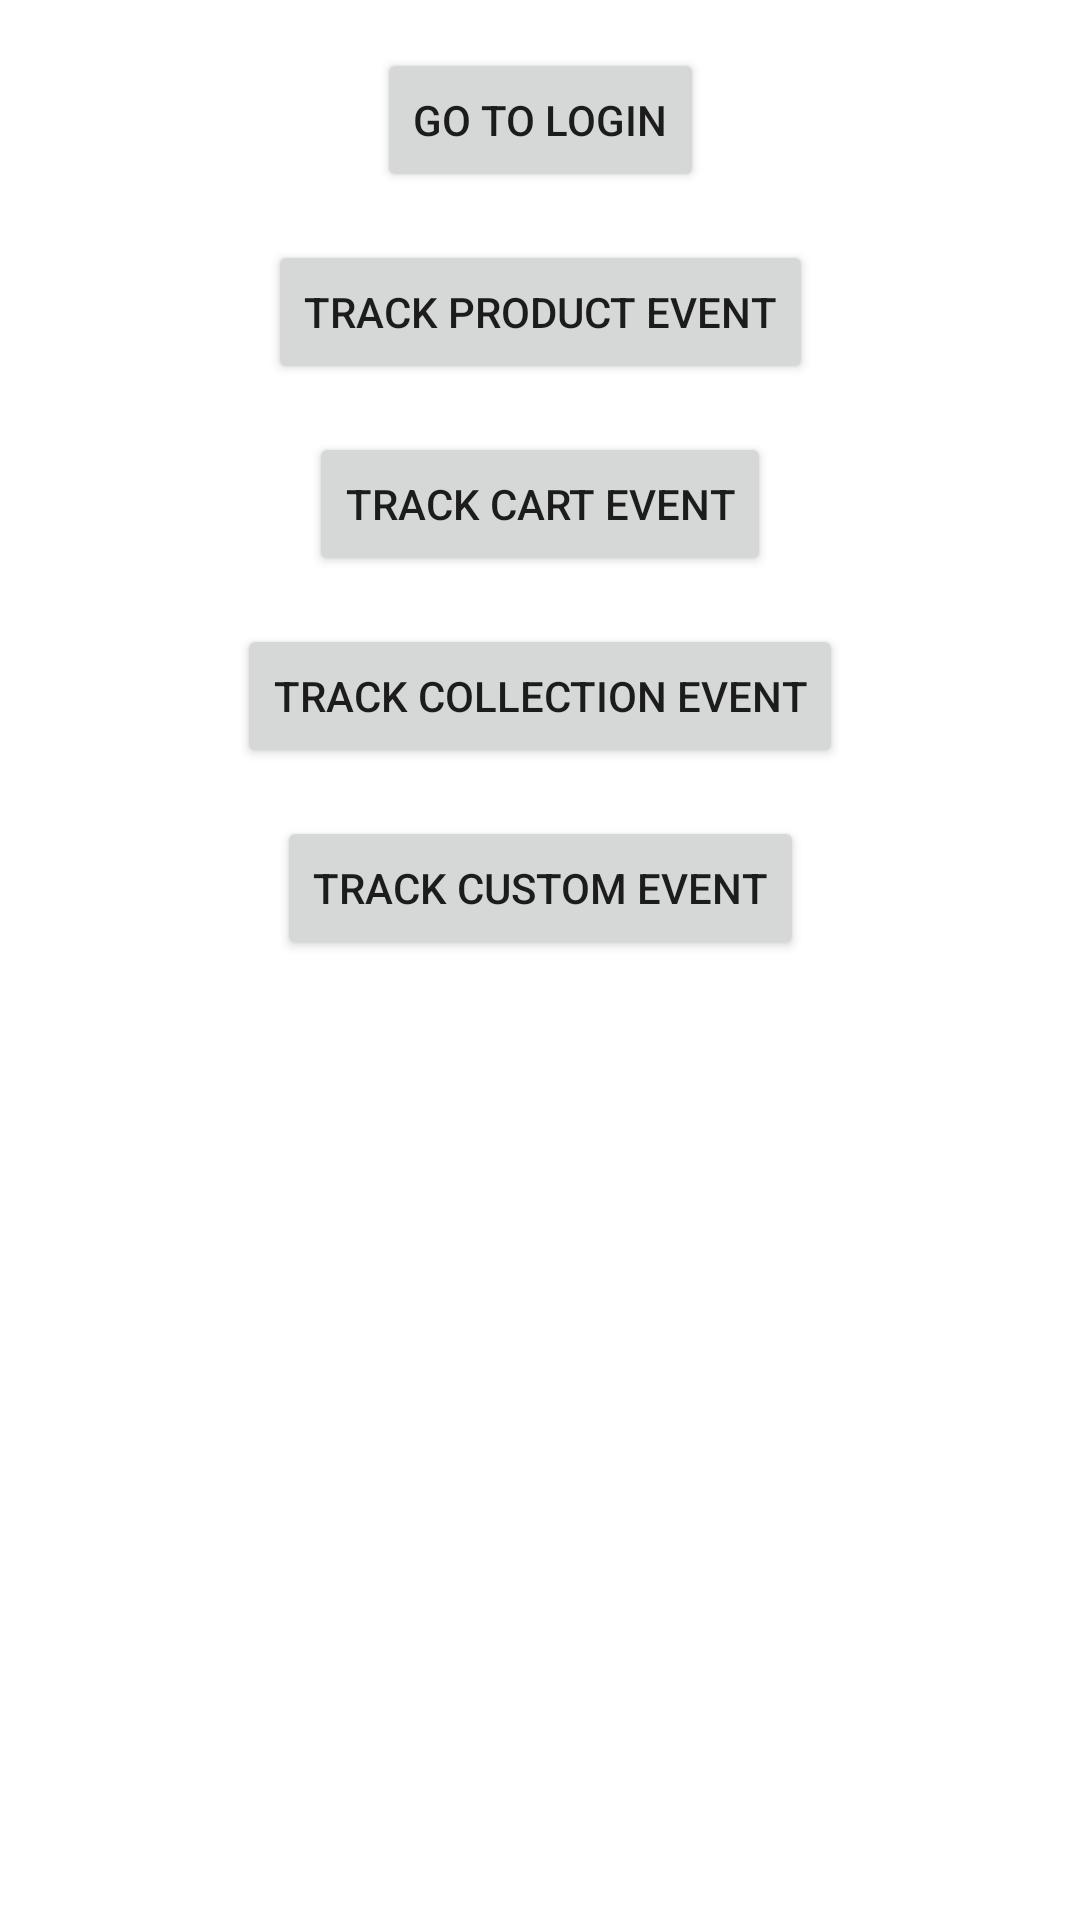

Here is an Android app screen rendered from its layout file. Give the layout XML and the strings, colors and styles it references.
<!-- AndroidManifest.xml: application theme Theme.Kwikpass -->
<!-- res/layout/activity_main.xml -->
<?xml version="1.0" encoding="utf-8"?>
<androidx.constraintlayout.widget.ConstraintLayout xmlns:android="http://schemas.android.com/apk/res/android"
    xmlns:app="http://schemas.android.com/apk/res-auto"
    android:id="@+id/main"
    android:layout_width="match_parent"
    android:layout_height="match_parent">

    
    <Button
        android:id="@+id/btnLogin"
        android:layout_width="wrap_content"
        android:layout_height="wrap_content"
        android:text="Go to Login"
        app:layout_constraintStart_toStartOf="parent"
        app:layout_constraintEnd_toEndOf="parent"
        app:layout_constraintTop_toTopOf="parent"
        android:layout_marginTop="16dp"/>

    
    <Button
        android:id="@+id/btnAction"
        android:layout_width="wrap_content"
        android:layout_height="wrap_content"
        android:text="Track Product Event"
        app:layout_constraintStart_toStartOf="parent"
        app:layout_constraintEnd_toEndOf="parent"
        app:layout_constraintTop_toBottomOf="@id/btnLogin"
        android:layout_marginTop="16dp"/>

    
    <Button
        android:id="@+id/btnTrackCart"
        android:layout_width="wrap_content"
        android:layout_height="wrap_content"
        android:text="Track Cart Event"
        app:layout_constraintStart_toStartOf="parent"
        app:layout_constraintEnd_toEndOf="parent"
        app:layout_constraintTop_toBottomOf="@id/btnAction"
        android:layout_marginTop="16dp"/>

    
    <Button
        android:id="@+id/btnTrackCollection"
        android:layout_width="wrap_content"
        android:layout_height="wrap_content"
        android:text="Track Collection Event"
        app:layout_constraintStart_toStartOf="parent"
        app:layout_constraintEnd_toEndOf="parent"
        app:layout_constraintTop_toBottomOf="@id/btnTrackCart"
        android:layout_marginTop="16dp"/>

    
    <Button
        android:id="@+id/btnTrackCustomEvent"
        android:layout_width="wrap_content"
        android:layout_height="wrap_content"
        android:text="Track Custom Event"
        app:layout_constraintStart_toStartOf="parent"
        app:layout_constraintEnd_toEndOf="parent"
        app:layout_constraintTop_toBottomOf="@id/btnTrackCollection"
        android:layout_marginTop="16dp"/>

    
    <androidx.fragment.app.FragmentContainerView
        android:id="@+id/fragment_container"
        android:layout_width="match_parent"
        android:layout_height="match_parent"
        app:layout_constraintTop_toBottomOf="@id/btnLogin"
        app:layout_constraintBottom_toBottomOf="parent"
        app:layout_constraintStart_toStartOf="parent"
        app:layout_constraintEnd_toEndOf="parent"/>

</androidx.constraintlayout.widget.ConstraintLayout>
<!-- resources referenced by this layout -->
<resources>
  <style name="Theme.Kwikpass" parent="Theme.MaterialComponents.Light.DarkActionBar">
          
          <item name="colorPrimary">@color/purple_500</item>
          <item name="colorPrimaryVariant">@color/purple_700</item>
          <item name="colorOnPrimary">@color/white</item>
          
          <item name="colorSecondary">@color/teal_200</item>
          <item name="colorSecondaryVariant">@color/teal_700</item>
          <item name="colorOnSecondary">@color/black</item>
          
          <item name="android:statusBarColor">?attr/colorPrimaryVariant</item>
          
      </style>
  <color name="purple_500">#FF6200EE</color>
  <color name="purple_700">#FF3700B3</color>
  <color name="white">#FFFFFFFF</color>
  <color name="teal_200">#FF03DAC5</color>
  <color name="teal_700">#FF018786</color>
  <color name="black">#FF000000</color>
</resources>
